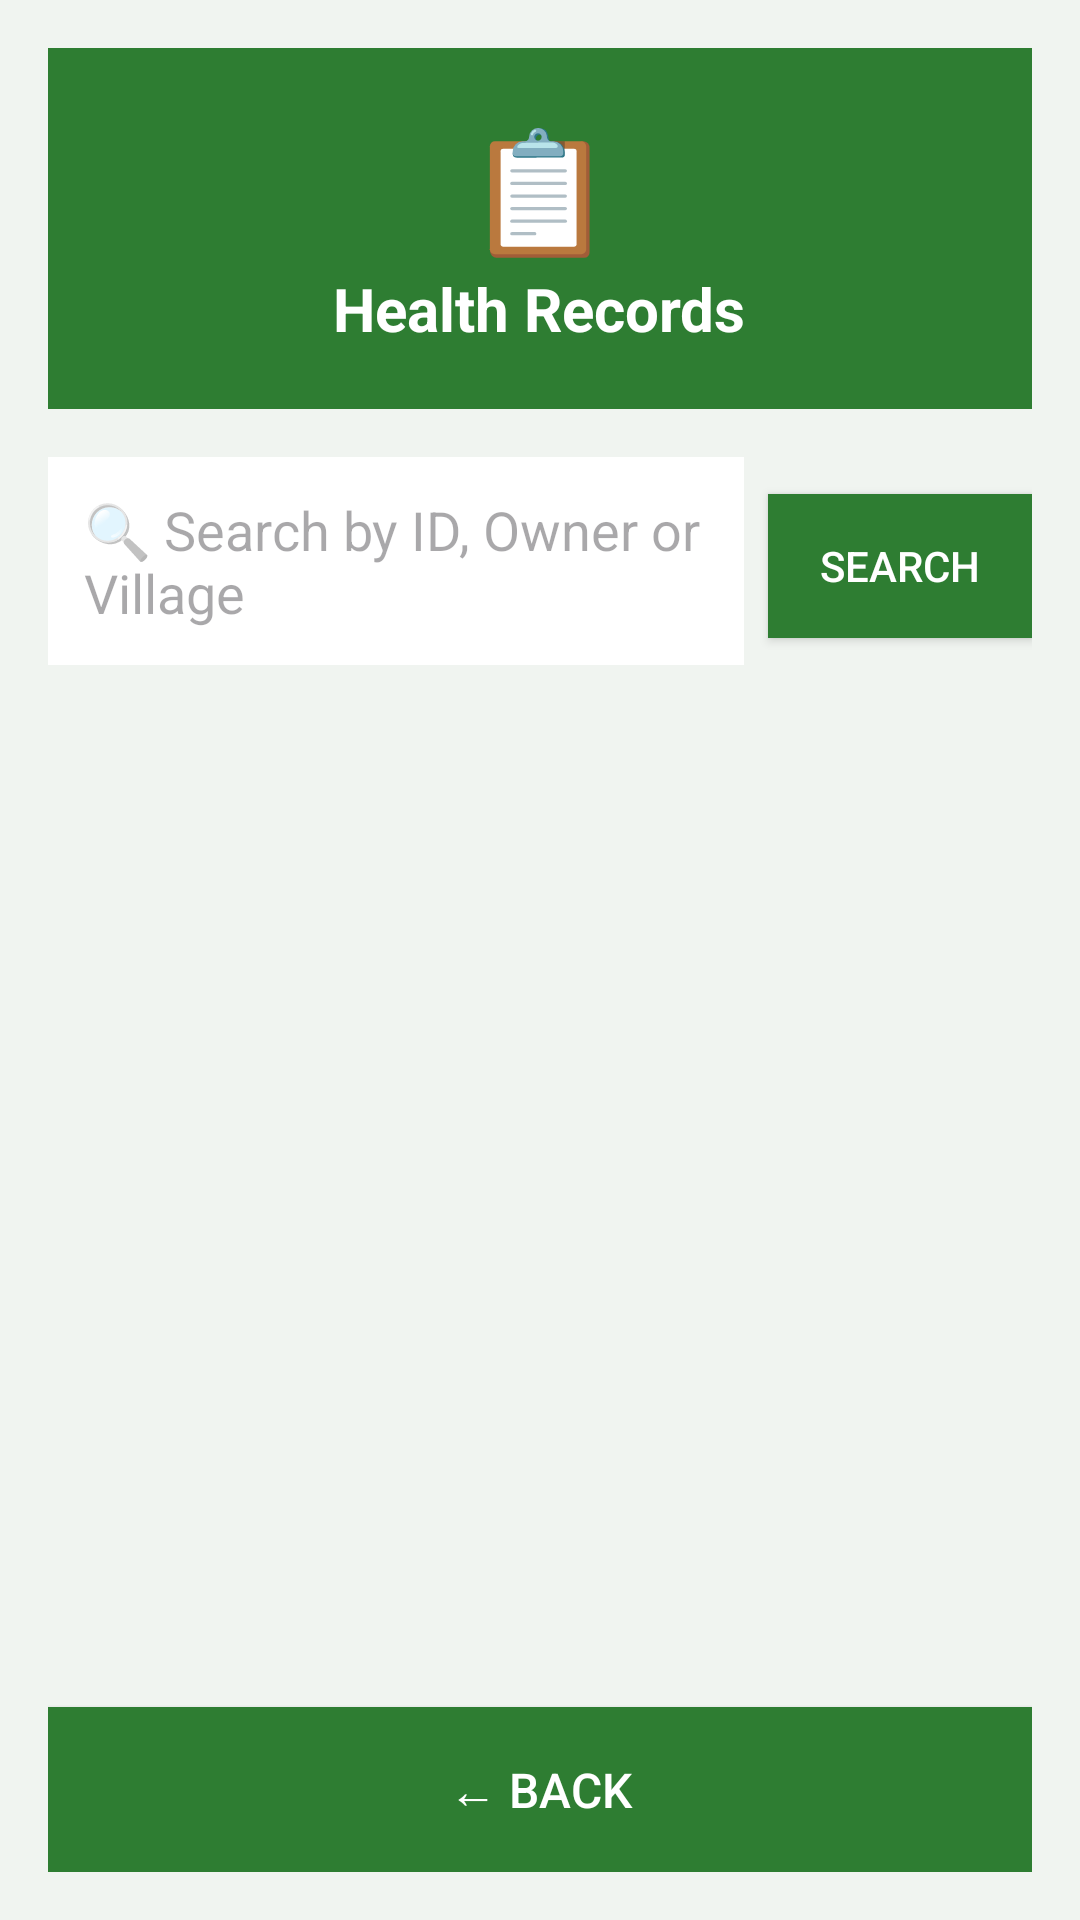

Layout XML and referenced resources for this Android screen:
<!-- AndroidManifest.xml: application theme Theme.GramaVaxiHealthcare -->
<!-- res/layout/activity_records.xml -->
<?xml version="1.0" encoding="utf-8"?>
<LinearLayout xmlns:android="http://schemas.android.com/apk/res/android"
    android:layout_width="match_parent"
    android:layout_height="match_parent"
    android:orientation="vertical"
    android:background="#F0F4F0"
    android:padding="16dp">

    <LinearLayout
        android:layout_width="match_parent"
        android:layout_height="wrap_content"
        android:orientation="vertical"
        android:gravity="center"
        android:background="#2E7D32"
        android:padding="20dp"
        android:layout_marginBottom="16dp">

        <TextView
            android:layout_width="wrap_content"
            android:layout_height="wrap_content"
            android:text="📋"
            android:textSize="40sp"/>

        <TextView
            android:layout_width="wrap_content"
            android:layout_height="wrap_content"
            android:text="Health Records"
            android:textSize="20sp"
            android:textStyle="bold"
            android:textColor="#FFFFFF"/>

    </LinearLayout>

    <LinearLayout
        android:layout_width="match_parent"
        android:layout_height="wrap_content"
        android:orientation="horizontal"
        android:layout_marginBottom="16dp">

        <EditText
            android:id="@+id/etSearch"
            android:layout_width="0dp"
            android:layout_height="wrap_content"
            android:layout_weight="1"
            android:hint="🔍 Search by ID, Owner or Village"
            android:padding="12dp"
            android:background="#FFFFFF"/>

        <Button
            android:id="@+id/btnSearch"
            android:layout_width="wrap_content"
            android:layout_height="wrap_content"
            android:text="Search"
            android:padding="12dp"
            android:background="#2E7D32"
            android:textColor="#FFFFFF"
            android:layout_marginStart="8dp"/>

    </LinearLayout>

    <ListView
        android:id="@+id/listView"
        android:layout_width="match_parent"
        android:layout_height="0dp"
        android:layout_weight="1"/>

    <Button
        android:id="@+id/btnBack"
        android:layout_width="match_parent"
        android:layout_height="55dp"
        android:text="← Back"
        android:textSize="16sp"
        android:textColor="#FFFFFF"
        android:background="#2E7D32"
        android:layout_marginTop="16dp"/>

</LinearLayout>
<!-- resources referenced by this layout -->
<resources>
  <style name="Theme.GramaVaxiHealthcare" parent="Base.Theme.GramaVaxiHealthcare" />
  <style name="Base.Theme.GramaVaxiHealthcare" parent="Theme.Material3.DayNight.NoActionBar">
          
          
      </style>
</resources>
